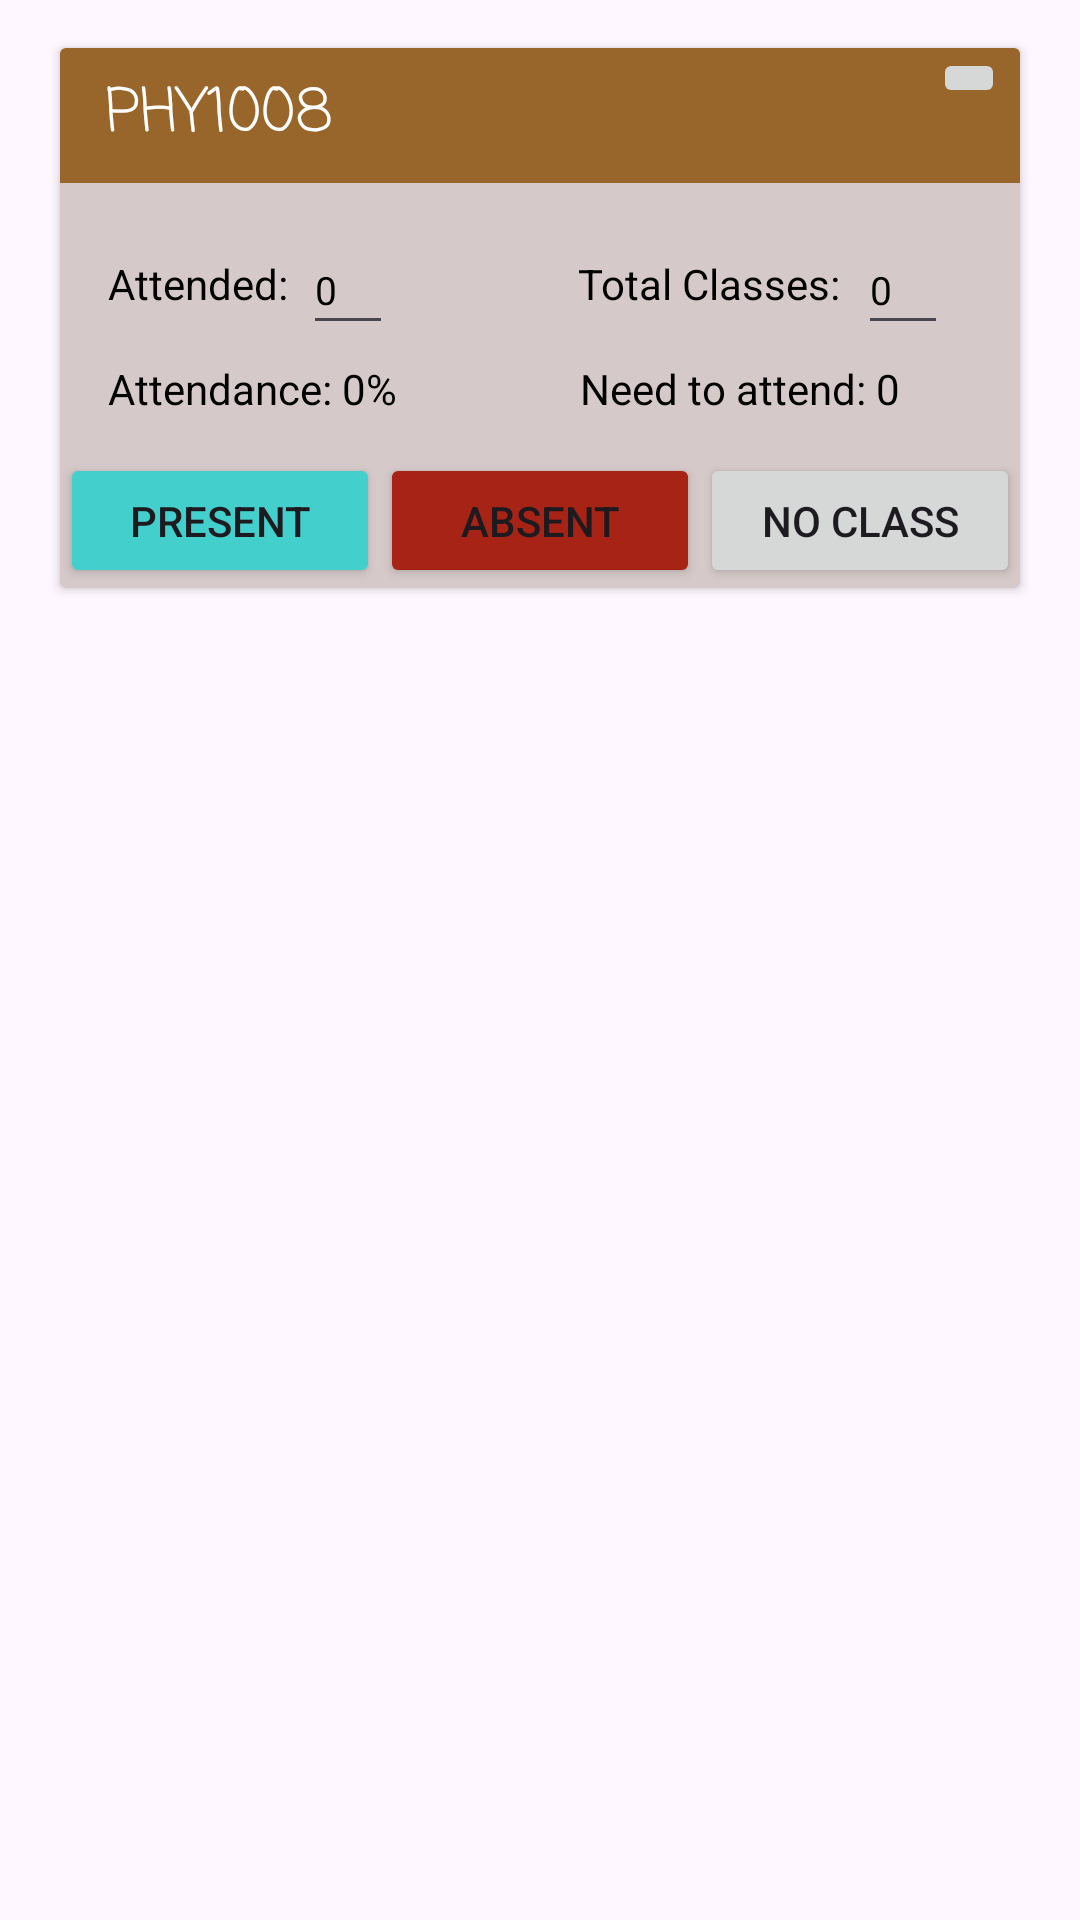

Produce the Android XML layout that renders to this screen, including the resource entries it uses.
<!-- AndroidManifest.xml: application theme Theme.Kitsune -->
<!-- res/layout/attendance_card.xml -->
<?xml version="1.0" encoding="utf-8"?>
<androidx.constraintlayout.widget.ConstraintLayout xmlns:android="http://schemas.android.com/apk/res/android"
    xmlns:app="http://schemas.android.com/apk/res-auto"
    xmlns:tools="http://schemas.android.com/tools"
    android:id="@+id/refreshAttendance"
    android:layout_width="match_parent"
    android:layout_height="match_parent"
    android:textAlignment="textEnd">

    <androidx.cardview.widget.CardView
        android:layout_width="match_parent"
        android:layout_height="180dp"
        android:layout_marginStart="20dp"
        android:layout_marginTop="16dp"
        android:layout_marginEnd="20dp"
        app:cardBackgroundColor="#D5C9C9"
        app:layout_constraintEnd_toEndOf="parent"
        app:layout_constraintStart_toStartOf="parent"
        app:layout_constraintTop_toTopOf="parent">

        <androidx.constraintlayout.widget.ConstraintLayout
            android:layout_width="match_parent"
            android:layout_height="match_parent">

            <TextView
                android:id="@+id/courseTitleAttendance"
                android:layout_width="match_parent"
                android:layout_height="45dp"
                android:background="#98652A"
                android:fontFamily="casual"
                android:gravity="center_vertical"
                android:paddingLeft="15dp"
                android:text="PHY1008"
                android:textColor="@color/white"
                android:textSize="20dp"
                app:layout_constraintEnd_toEndOf="parent"
                app:layout_constraintStart_toStartOf="parent"
                app:layout_constraintTop_toTopOf="parent" />

            <TextView
                android:id="@+id/totalClassesText"
                android:layout_width="wrap_content"
                android:layout_height="wrap_content"
                android:layout_marginTop="24dp"
                android:layout_marginEnd="60dp"
                android:text="Total Classes:"
                android:textColor="@color/black"
                app:layout_constraintEnd_toEndOf="parent"
                app:layout_constraintTop_toBottomOf="@+id/courseTitleAttendance" />

            <TextView
                android:id="@+id/attendanceText"
                android:layout_width="wrap_content"
                android:layout_height="wrap_content"
                android:layout_marginStart="16dp"
                android:layout_marginTop="24dp"
                android:text="Attended:"
                android:textColor="@color/black"
                app:layout_constraintStart_toStartOf="parent"
                app:layout_constraintTop_toBottomOf="@+id/courseTitleAttendance" />

            <TextView
                android:id="@+id/percentAttendance"
                android:layout_width="wrap_content"
                android:layout_height="wrap_content"
                android:layout_marginStart="16dp"
                android:layout_marginTop="16dp"
                android:text="Attendance: 0%"
                android:textColor="#000000"
                app:layout_constraintStart_toStartOf="parent"
                app:layout_constraintTop_toBottomOf="@+id/attendanceText" />

            <TextView
                android:id="@+id/needToAttend"
                android:layout_width="wrap_content"
                android:layout_height="wrap_content"
                android:layout_marginTop="16dp"
                android:layout_marginEnd="40dp"
                android:text="Need to attend: 0"
                android:textColor="#000000"
                app:layout_constraintEnd_toEndOf="parent"
                app:layout_constraintTop_toBottomOf="@+id/totalClassesText" />

            <LinearLayout
                android:layout_width="match_parent"
                android:layout_height="45dp"

                android:weightSum="3"
                app:layout_constraintBottom_toBottomOf="parent"
                app:layout_constraintEnd_toEndOf="parent"
                app:layout_constraintStart_toStartOf="parent">

                <Button
                    android:id="@+id/button"
                    android:layout_width="0dp"
                    android:layout_height="match_parent"
                    android:layout_weight="1"
                    android:backgroundTint="#43CFCB"
                    android:text="Present"
                    app:cornerRadius="0dp"
                    tools:layout_editor_absoluteX="16dp"
                    tools:layout_editor_absoluteY="132dp" />

                <Button
                    android:id="@+id/button3"
                    android:layout_width="0dp"
                    android:layout_height="wrap_content"
                    android:layout_weight="1"
                    android:backgroundTint="#A62315"
                    android:text="Absent"
                    app:cornerRadius="0dp"
                    tools:layout_editor_absoluteX="106dp"
                    tools:layout_editor_absoluteY="132dp" />

                <Button
                    android:id="@+id/button4"
                    android:layout_width="0dp"
                    android:layout_height="match_parent"
                    android:layout_weight="1"
                    android:padding="0dp"
                    android:text="No class"
                    app:cornerRadius="0dp"
                    tools:layout_editor_absoluteX="302dp"
                    tools:layout_editor_absoluteY="132dp" />
            </LinearLayout>

            <EditText
                android:id="@+id/presentAttendance"
                android:layout_width="30dp"
                android:layout_height="40dp"
                android:layout_marginStart="5dp"
                android:layout_marginTop="14dp"
                android:ems="10"
                android:inputType="text"
                android:text="0"
                android:textColor="#000000"
                android:textSize="13dp"
                app:layout_constraintStart_toEndOf="@+id/attendanceText"
                app:layout_constraintTop_toBottomOf="@+id/courseTitleAttendance" />

            <EditText
                android:id="@+id/totalClassesAttendance"
                android:layout_width="30dp"
                android:layout_height="40dp"
                android:layout_marginTop="14dp"
                android:layout_marginEnd="24dp"
                android:ems="10"
                android:inputType="text"
                android:text="0"
                android:textColor="#000000"
                android:textSize="13dp"
                app:layout_constraintEnd_toEndOf="parent"
                app:layout_constraintTop_toBottomOf="@+id/courseTitleAttendance" />

            <ImageButton
                android:id="@+id/refreshAttendanceBtn"
                android:layout_width="wrap_content"
                android:layout_height="wrap_content"
                android:layout_marginEnd="5dp"
                android:onClick="updateAttendance"
                app:layout_constraintEnd_toEndOf="@+id/courseTitleAttendance"
                app:layout_constraintTop_toTopOf="parent"
                app:srcCompat="@drawable/baseline_refresh_24" />

        </androidx.constraintlayout.widget.ConstraintLayout>

    </androidx.cardview.widget.CardView>

</androidx.constraintlayout.widget.ConstraintLayout>
<!-- resources referenced by this layout -->
<resources>
  <color name="black">#FF000000</color>
  <color name="white">#FFFFFFFF</color>
  <style name="Theme.Kitsune" parent="Base.Theme.Kitsune" />
  <style name="Base.Theme.Kitsune" parent="Theme.Material3.DayNight.NoActionBar">
          
          
      </style>
</resources>
